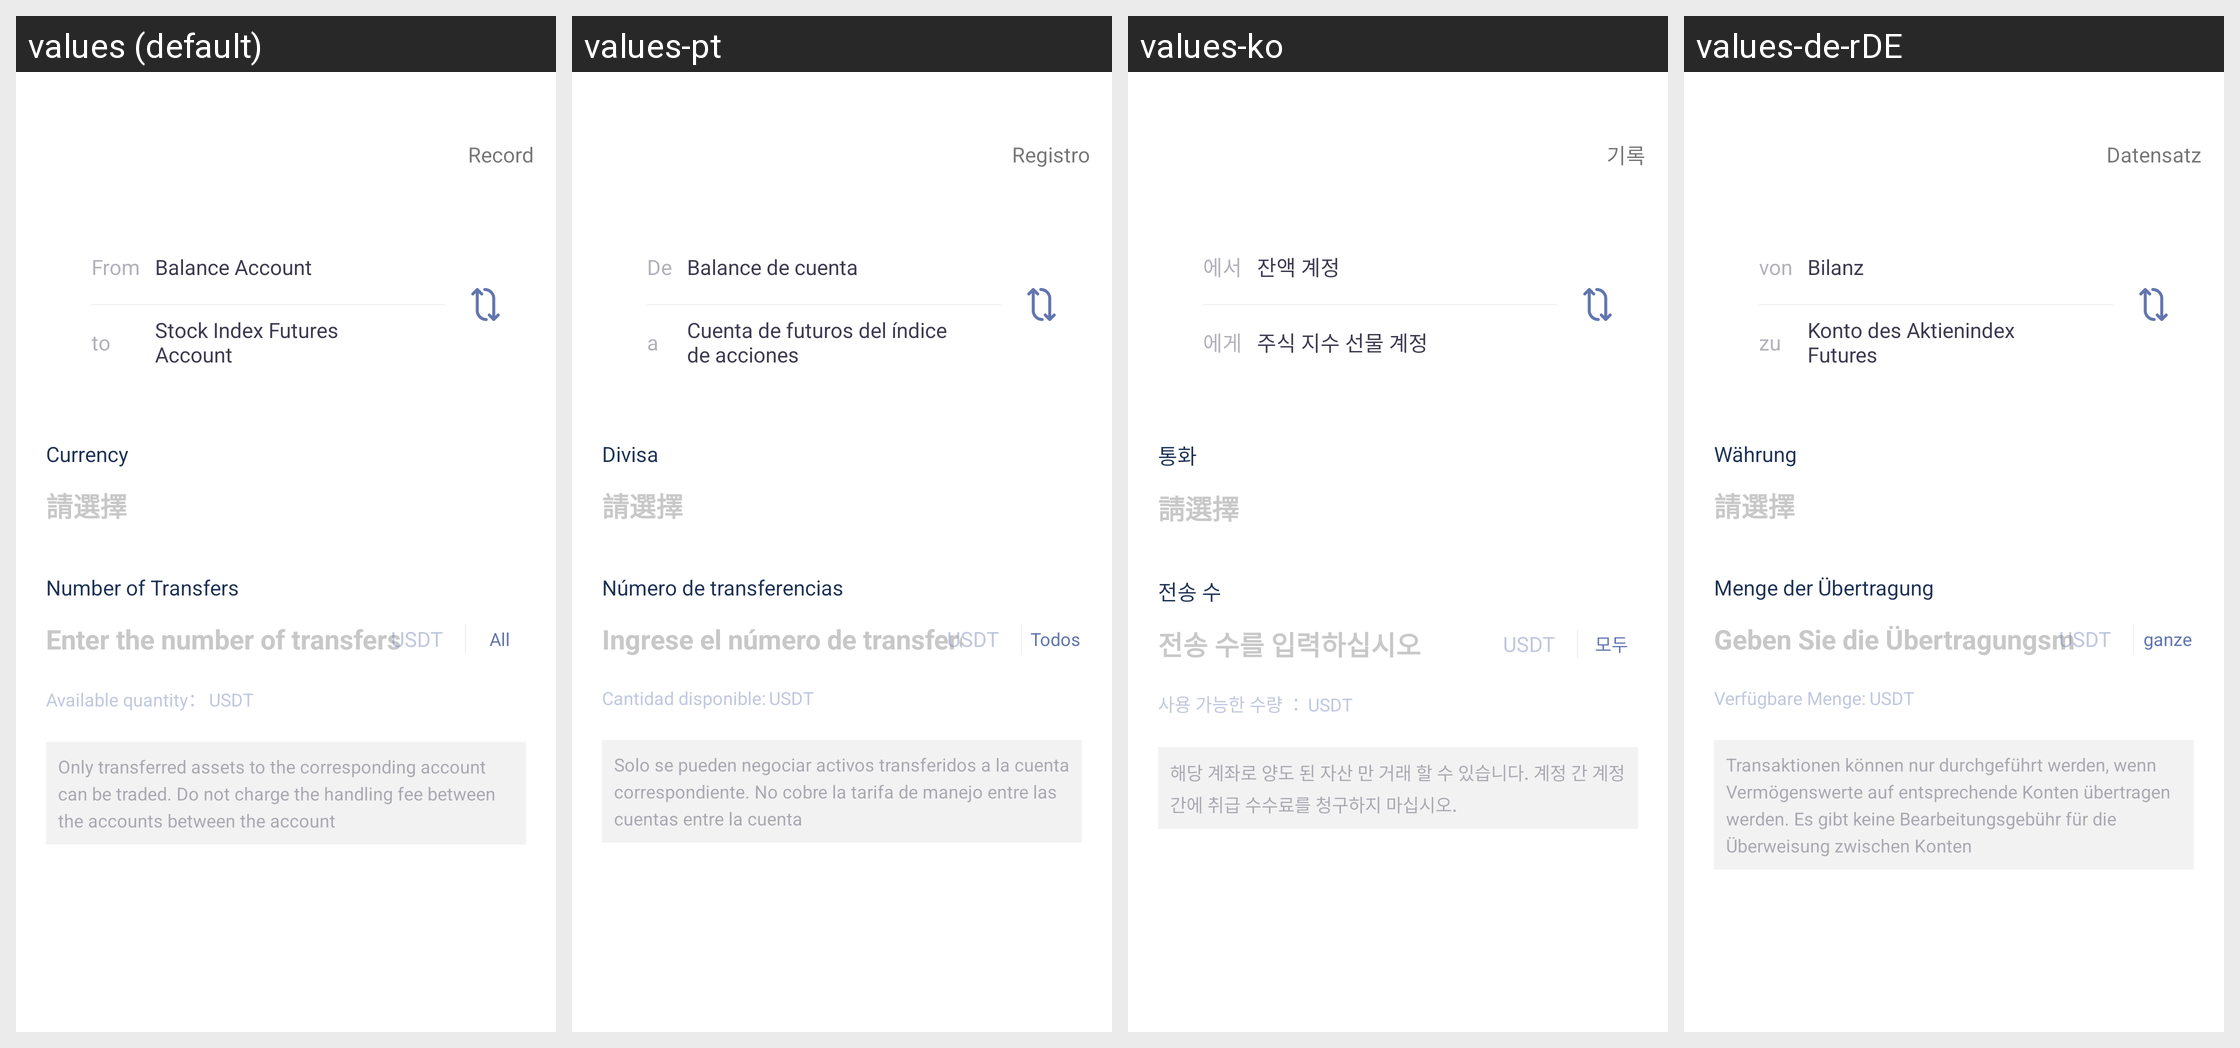

Strings drawn on this Android screen and how each of the app's shown locales translates them:
Android screen res/layout/transfer_coin.xml rendered under 4 locales, left to right: values (default), values-pt, values-ko, values-de-rDE. Device: Nexus 5 (rendered at 1080×1920; each locale shown at half size, 540×960, under a caption strip naming it); theme AppThemeToolBar.Translucent.
Other locales in the repository, not shown: values-en-rUS, values-es, values-fr, values-ja-rJP, values-jp, values-ru, values-zh-rCN, values-zh-rTW.
Strings drawn on this screen, with the default value and each locale's value (text and hints the layout hard-codes, and strings that could not be matched under every locale, appear in the picture but are not listed):

jilu
  values: Record
  values-pt: Registro
  values-ko: 기록
  values-de-rDE: Datensatz

cong
  values: From
  values-pt: De
  values-ko: 에서
  values-de-rDE: von

dao
  values: to
  values-pt: a
  values-ko: 에게
  values-de-rDE: zu

yuezhanghu
  values: Balance Account
  values-pt: Balance de cuenta
  values-ko: 잔액 계정
  values-de-rDE: Bilanz

guzhiqihuozhanghu
  values: Stock Index Futures Account
  values-pt: Cuenta de futuros del índice de acciones
  values-ko: 주식 지수 선물 계정
  values-de-rDE: Konto des Aktienindex Futures

bizhong
  values: Currency
  values-pt: Divisa
  values-ko: 통화
  values-de-rDE: Währung

qingxuanze
  values: 請選擇
  values-pt: 請選擇
  values-ko: 請選擇
  values-de-rDE: 請選擇  [not translated; the default value is used]

huazhuanshuliang
  values: Number of Transfers
  values-pt: Número de transferencias
  values-ko: 전송 수
  values-de-rDE: Menge der Übertragung

shuruhuazhuanshuliang
  values: Enter the number of transfers
  values-pt: Ingrese el número de transferencias
  values-ko: 전송 수를 입력하십시오
  values-de-rDE: Geben Sie die Übertragungsmenge ein

quanbu
  values: All
  values-pt: Todos
  values-ko: 모두
  values-de-rDE: ganze

keyongshuliang
  values: Available quantity：
  values-pt: Cantidad disponible:
  values-ko: 사용 가능한 수량 ：
  values-de-rDE: Verfügbare Menge:

zhiyoujiangzichanhuazhuandaoxiangduiyingde
  values: Only transferred assets to the corresponding account can be traded. Do not charge the handling fee between the accounts between the account
  values-pt: Solo se pueden negociar activos transferidos a la cuenta correspondiente. No cobre la tarifa de manejo entre las cuentas entre la cuenta
  values-ko: 해당 계좌로 양도 된 자산 만 거래 할 수 있습니다. 계정 간 계정간에 취급 수수료를 청구하지 마십시오.
  values-de-rDE: Transaktionen können nur durchgeführt werden, wenn Vermögenswerte auf entsprechende Konten übertragen werden. Es gibt keine Bearbeitungsgebühr für die Überweisung zwischen Konten
